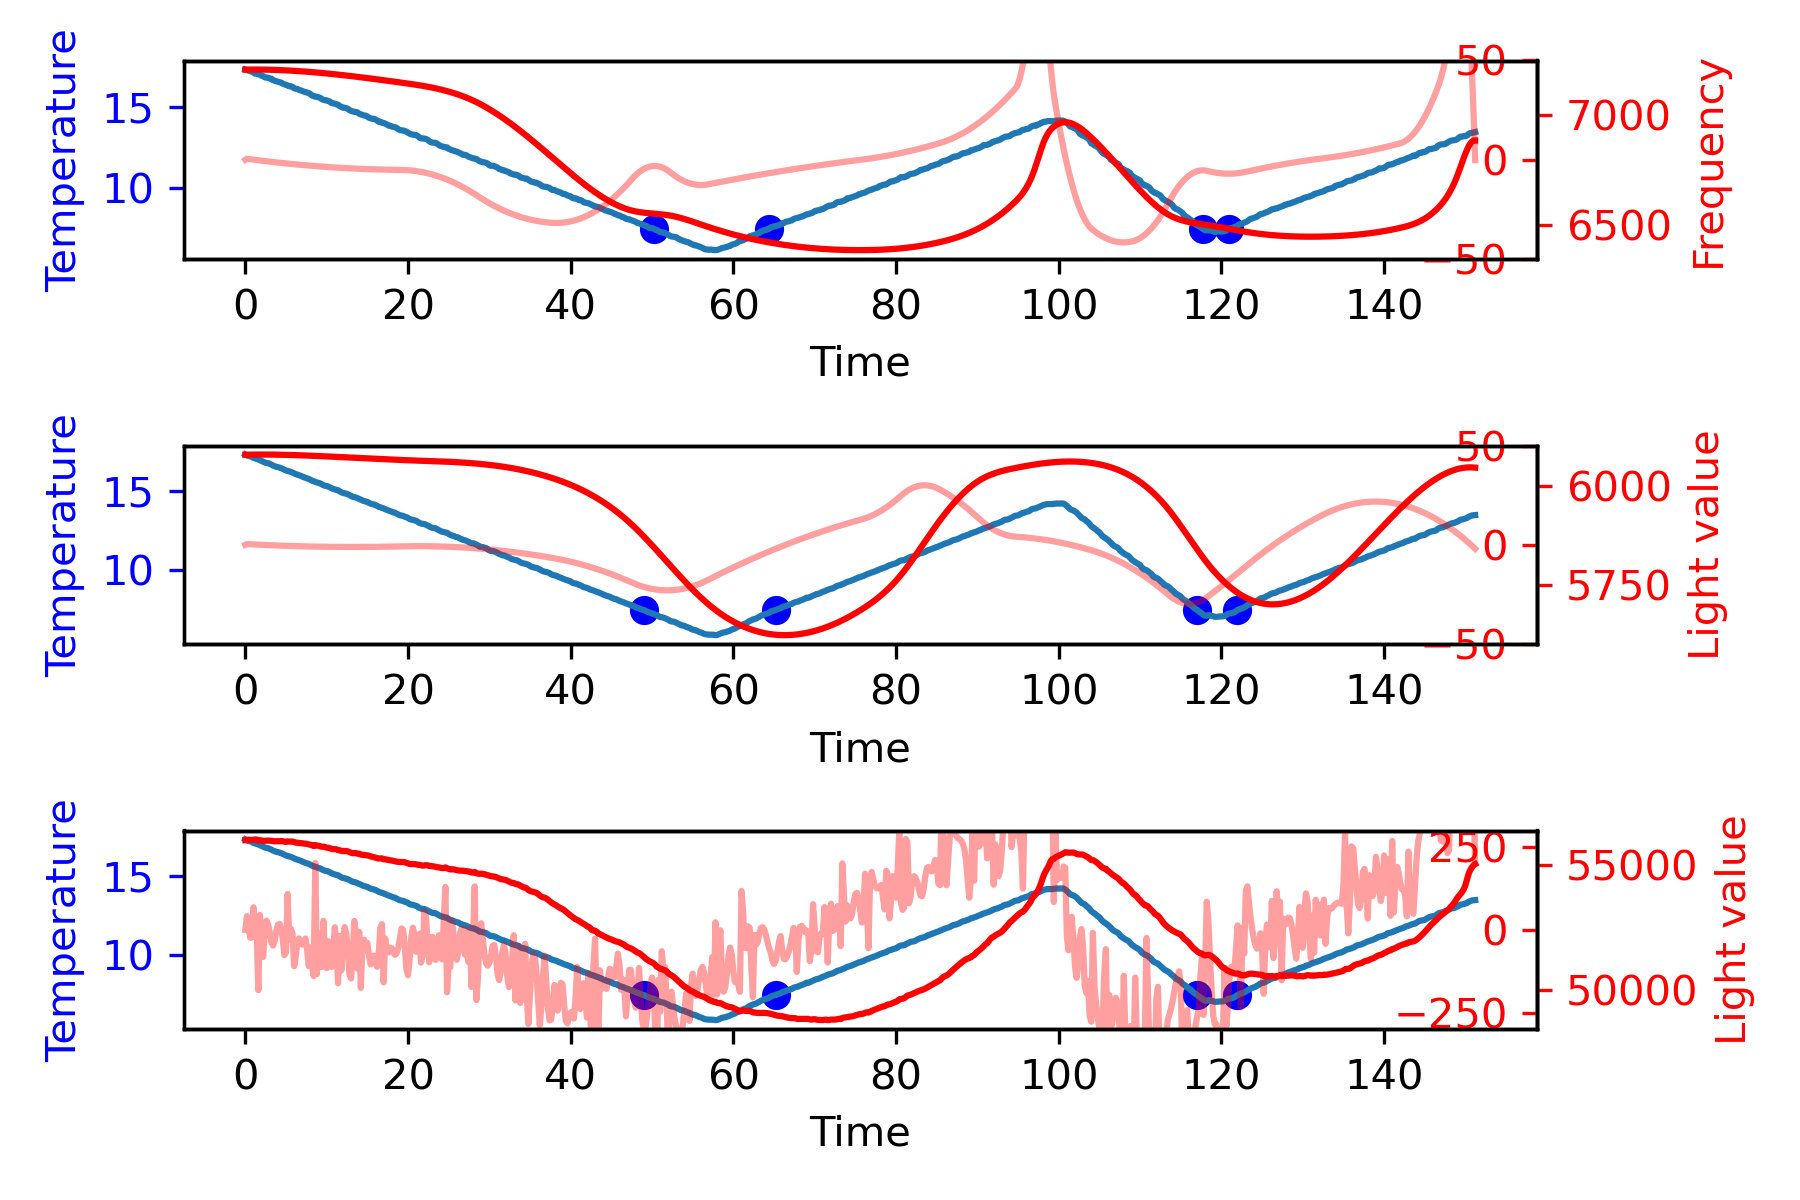

The file beside this chart, header and first rows:
17.24, 17.27, 17.30, 17.30, 17.27, 17.21, 0.00, 52.59, 52.62, 52.06, 100317.00, D, 0.69, 11.95, 1.61, -0.03, 14.25, 55983.00, 6079.00, 7208.44
17.20, 17.21, 17.27, 17.25, 17.20, 17.14, 0.00, 52.64, 52.68, 52.14, 100320, D, 0.36, 12.05, -2.50, -0.02, 9.92, 55998, 6083, 7209
17.16, 17.18, 17.23, 17.20, 17.16, 17.12, 0.00, 52.71, 52.78, 52.20, 100321, D, 0.50, 12.14, 1.02, -0.02, 13.65, 55985, 6078, 7204
17.12, 17.16, 17.20, 17.18, 17.16, 17.09, 0.00, 52.79, 52.83, 52.26, 100320, D, 0.83, 12.27, 2.48, -0.04, 15.58, 55998, 6080, 7206
17.08, 17.12, 17.16, 17.16, 17.09, 17.05, 0.00, 52.87, 52.93, 52.32, 100315, D, 0.77, 12.43, -0.45, -0.04, 12.75, 55980, 6079, 7210
17.04, 17.06, 17.13, 17.10, 17.05, 16.98, 0.00, 52.96, 52.97, 52.39, 100320, D, 0.55, 12.56, -1.62, -0.03, 11.50, 56002, 6080, 7208
17.00, 17.03, 17.05, 17.07, 17.03, 16.95, 0.00, 53.03, 53.08, 52.47, 100320, D, 0.61, 12.68, 0.43, -0.03, 13.72, 56000, 6078, 7207
16.96, 16.99, 17.04, 17.03, 16.95, 16.95, 0.00, 53.12, 53.18, 52.53, 100319, D, 0.71, 12.81, 0.73, -0.04, 14.24, 56005, 6079, 7205
16.92, 16.96, 17.02, 16.98, 16.94, 16.87, 0.00, 53.21, 53.23, 52.59, 100316, D, 0.76, 12.96, 0.43, -0.04, 14.16, 55962, 6079, 7204
16.88, 16.91, 16.97, 16.95, 16.89, 16.83, 0.00, 53.27, 53.33, 52.65, 100319, D, 0.63, 13.10, -1.03, -0.03, 12.69, 55972, 6079, 7209
16.84, 16.87, 16.92, 16.91, 16.87, 16.80, 0.00, 53.36, 53.42, 52.73, 100323, D, 0.76, 13.23, 1.02, -0.04, 15.02, 55971, 6080, 7205
16.80, 16.82, 16.89, 16.84, 16.79, 16.77, 0.00, 53.41, 53.50, 52.80, 100319, D, 0.47, 13.36, -2.20, -0.02, 11.62, 55947, 6079, 7207
16.76, 16.77, 16.82, 16.82, 16.74, 16.70, 0.00, 53.51, 53.58, 52.86, 100320, D, 0.29, 13.43, -1.32, -0.01, 12.40, 55951, 6078, 7206
16.72, 16.74, 16.80, 16.78, 16.72, 16.67, 0.00, 53.57, 53.64, 52.93, 100320, D, 0.55, 13.52, 1.90, -0.03, 15.96, 55955, 6078, 7206
16.68, 16.73, 16.80, 16.77, 16.69, 16.66, 0.00, 53.68, 53.73, 52.99, 100319, D, 0.99, 13.67, 3.36, -0.05, 18.03, 55961, 6077, 7204
16.64, 16.68, 16.75, 16.71, 16.66, 16.61, 0.00, 53.75, 53.86, 53.05, 100319, D, 0.90, 13.86, -0.74, -0.04, 14.02, 55966, 6080, 7205
16.60, 16.64, 16.74, 16.66, 16.60, 16.55, 0.00, 53.85, 53.94, 53.14, 100318, D, 0.84, 14.03, -0.45, -0.04, 14.43, 55947, 6077, 7203
16.56, 16.58, 16.65, 16.64, 16.53, 16.51, 0.00, 53.92, 53.99, 53.21, 100320, D, 0.50, 14.17, -2.50, -0.03, 12.18, 55936, 6078, 7205
16.52, 16.54, 16.61, 16.57, 16.51, 16.47, 0.00, 53.99, 54.08, 53.27, 100315, D, 0.44, 14.26, -0.45, -0.02, 14.26, 55932, 6078, 7204
16.48, 16.50, 16.58, 16.52, 16.48, 16.43, 0.00, 54.07, 54.16, 53.35, 100316, D, 0.54, 14.36, 0.73, -0.03, 15.63, 55937, 6078, 7200
16.44, 16.48, 16.55, 16.52, 16.45, 16.41, 0.00, 54.15, 54.26, 53.42, 100319, D, 0.91, 14.51, 2.78, -0.05, 18.20, 55943, 6079, 7203
16.40, 16.45, 16.52, 16.47, 16.41, 16.39, 0.00, 54.27, 54.33, 53.49, 100317, D, 0.97, 14.70, 0.43, -0.05, 16.10, 55943, 6076, 7201
16.36, 16.41, 16.50, 16.44, 16.39, 16.31, 0.00, 54.32, 54.43, 53.56, 100316, D, 1.07, 14.90, 0.73, -0.05, 16.69, 55933, 6079, 7199
16.32, 16.37, 16.43, 16.41, 16.34, 16.30, 0.00, 54.40, 54.50, 53.62, 100320, D, 1.09, 15.12, 0.14, -0.05, 16.34, 55936, 6078, 7200
16.28, 16.32, 16.40, 16.36, 16.27, 16.25, 0.00, 54.49, 54.60, 53.70, 100318, D, 0.87, 15.31, -1.62, -0.04, 14.56, 55923, 6078, 7203
16.24, 16.27, 16.35, 16.30, 16.23, 16.20, 0.00, 54.57, 54.68, 53.78, 100319, D, 0.69, 15.47, -1.32, -0.03, 14.84, 55904, 6077, 7200
16.20, 16.24, 16.32, 16.27, 16.20, 16.16, 0.00, 54.65, 54.75, 53.85, 100320, D, 0.83, 15.62, 1.02, -0.04, 17.47, 55932, 6078, 7201
16.16, 16.21, 16.27, 16.23, 16.18, 16.13, 0.00, 54.75, 54.85, 53.93, 100319, D, 0.97, 15.80, 1.02, -0.05, 17.78, 55919, 6078, 7200
16.12, 16.18, 16.27, 16.20, 16.15, 16.11, 0.00, 54.81, 54.93, 54.00, 100318, D, 1.26, 16.02, 2.19, -0.06, 19.47, 55925, 6075, 7199
16.08, 16.14, 16.23, 16.16, 16.11, 16.05, 0.00, 54.93, 55.05, 54.06, 100320, D, 1.24, 16.27, -0.15, -0.06, 17.36, 55924, 6076, 7199
16.04, 16.09, 16.15, 16.14, 16.07, 16.01, 0.00, 54.98, 55.08, 54.14, 100317, D, 1.10, 16.50, -1.03, -0.05, 16.57, 55891, 6077, 7200
16.00, 16.04, 16.12, 16.09, 15.98, 15.98, 0.00, 55.07, 55.18, 54.21, 100315, D, 0.88, 16.70, -1.62, -0.04, 15.97, 55888, 6075, 7197
15.96, 16.01, 16.10, 16.03, 15.97, 15.93, 0.00, 55.16, 55.25, 54.30, 100318, D, 1.02, 16.89, 1.02, -0.05, 18.93, 55879, 6077, 7199
15.92, 15.97, 16.05, 15.99, 15.93, 15.89, 0.00, 55.25, 55.34, 54.37, 100320, D, 1.00, 17.09, -0.15, -0.05, 17.94, 55866, 6074, 7196
15.88, 15.94, 16.02, 15.98, 15.88, 15.87, 0.00, 55.35, 55.45, 54.44, 100316, D, 1.17, 17.31, 1.31, -0.06, 19.80, 55861, 6075, 7196
15.84, 15.89, 15.98, 15.91, 15.84, 15.84, 0.00, 55.45, 55.54, 54.52, 100316, D, 1.12, 17.54, -0.45, -0.06, 18.21, 55859, 6076, 7195
15.80, 15.85, 15.94, 15.87, 15.82, 15.77, 0.00, 55.51, 55.63, 54.60, 100316, D, 1.02, 17.75, -0.74, -0.05, 18.03, 55838, 6072, 7198
15.76, 15.81, 15.91, 15.82, 15.77, 15.73, 0.00, 55.59, 55.72, 54.68, 100315, D, 1.00, 17.96, -0.15, -0.05, 18.80, 55851, 6076, 7195
15.72, 15.77, 15.88, 15.80, 15.71, 15.71, 0.00, 55.68, 55.83, 54.75, 100314, D, 1.13, 18.17, 1.02, -0.06, 20.32, 55823, 6075, 7194
15.68, 15.74, 15.85, 15.76, 15.70, 15.66, 0.00, 55.75, 55.88, 54.85, 100316, D, 1.31, 18.41, 1.31, -0.07, 21.03, 55806, 6077, 7193
15.64, 15.69, 15.79, 15.71, 15.66, 15.59, 0.00, 55.84, 55.97, 54.92, 100315, D, 0.97, 18.64, -2.50, -0.05, 17.12, 55799, 6075, 7192
15.60, 15.63, 15.70, 15.70, 15.59, 15.54, 0.00, 55.95, 56.06, 55.00, 100320, D, 0.68, 18.81, -2.20, -0.03, 17.28, 55776, 6077, 7191
15.56, 15.59, 15.67, 15.63, 15.53, 15.52, 0.00, 56.05, 56.15, 55.08, 100320, D, 0.58, 18.93, -0.74, -0.03, 18.78, 55741, 6075, 7192
15.52, 15.56, 15.63, 15.57, 15.53, 15.50, 0.00, 56.15, 56.26, 55.17, 100317, D, 0.84, 19.07, 1.90, -0.04, 21.81, 55795, 6073, 7200
15.48, 15.52, 15.63, 15.55, 15.45, 15.45, 0.00, 56.24, 56.33, 55.25, 100319, D, 0.82, 19.24, -0.15, -0.04, 19.90, 55756, 6074, 7193
15.44, 15.49, 15.59, 15.51, 15.44, 15.42, 0.00, 56.31, 56.44, 55.32, 100317, D, 1.03, 19.42, 1.61, -0.05, 22.06, 55757, 6076, 7191
15.40, 15.46, 15.56, 15.49, 15.40, 15.39, 0.00, 56.41, 56.52, 55.39, 100319, D, 1.28, 19.66, 1.90, -0.06, 22.84, 55742, 6075, 7190
15.36, 15.40, 15.48, 15.44, 15.35, 15.31, 0.00, 56.52, 56.63, 55.49, 100317, D, 0.79, 19.86, -3.67, -0.04, 16.99, 55709, 6076, 7192
15.32, 15.35, 15.44, 15.39, 15.29, 15.27, 0.00, 56.60, 56.73, 55.57, 100318, D, 0.62, 20.00, -1.32, -0.03, 19.30, 55718, 6075, 7187
15.28, 15.31, 15.41, 15.33, 15.27, 15.25, 0.00, 56.67, 56.81, 55.65, 100317, D, 0.75, 20.14, 1.02, -0.04, 21.91, 55707, 6074, 7190
15.24, 15.30, 15.40, 15.30, 15.24, 15.24, 0.00, 56.75, 56.92, 55.74, 100316, D, 1.20, 20.34, 3.36, -0.06, 24.90, 55678, 6072, 7189
15.20, 15.26, 15.36, 15.28, 15.19, 15.20, 0.00, 56.85, 57.01, 55.82, 100315, D, 1.18, 20.57, -0.15, -0.06, 21.60, 55668, 6072, 7186
15.16, 15.21, 15.33, 15.23, 15.15, 15.13, 0.00, 56.96, 57.09, 55.90, 100318, D, 1.00, 20.79, -1.32, -0.05, 20.47, 55659, 6074, 7187
15.12, 15.16, 15.24, 15.20, 15.12, 15.09, 0.00, 57.03, 57.19, 55.98, 100317, D, 0.87, 20.98, -1.03, -0.04, 20.82, 55637, 6073, 7185
15.08, 15.11, 15.22, 15.15, 15.05, 15.03, 0.00, 57.13, 57.30, 56.07, 100319, D, 0.73, 21.14, -1.03, -0.04, 20.84, 55618, 6074, 7185
15.04, 15.08, 15.20, 15.09, 15.02, 15.01, 0.00, 57.24, 57.41, 56.16, 100316, D, 0.79, 21.29, 0.43, -0.04, 22.51, 55616, 6071, 7186
15.00, 15.05, 15.16, 15.07, 14.99, 14.97, 0.00, 57.33, 57.51, 56.24, 100315, D, 1.00, 21.47, 1.61, -0.05, 24.08, 55619, 6074, 7182
14.96, 15.03, 15.14, 15.06, 14.95, 14.96, 0.00, 57.44, 57.59, 56.33, 100314, D, 1.45, 21.72, 3.36, -0.07, 26.53, 55573, 6071, 7183
14.92, 14.96, 15.05, 15.00, 14.89, 14.89, 0.00, 57.56, 57.69, 56.41, 100314, D, 0.80, 21.94, -4.84, -0.04, 17.91, 55579, 6073, 7183
14.88, 14.90, 15.01, 14.92, 14.85, 14.83, 0.00, 57.63, 57.79, 56.50, 100316, D, 0.51, 22.07, -2.20, -0.03, 20.38, 55549, 6071, 7179
14.84, 14.86, 14.95, 14.88, 14.83, 14.79, 0.00, 57.72, 57.86, 56.59, 100316, D, 0.53, 22.18, 0.14, -0.03, 22.85, 55544, 6073, 7182
... 696 more rows
